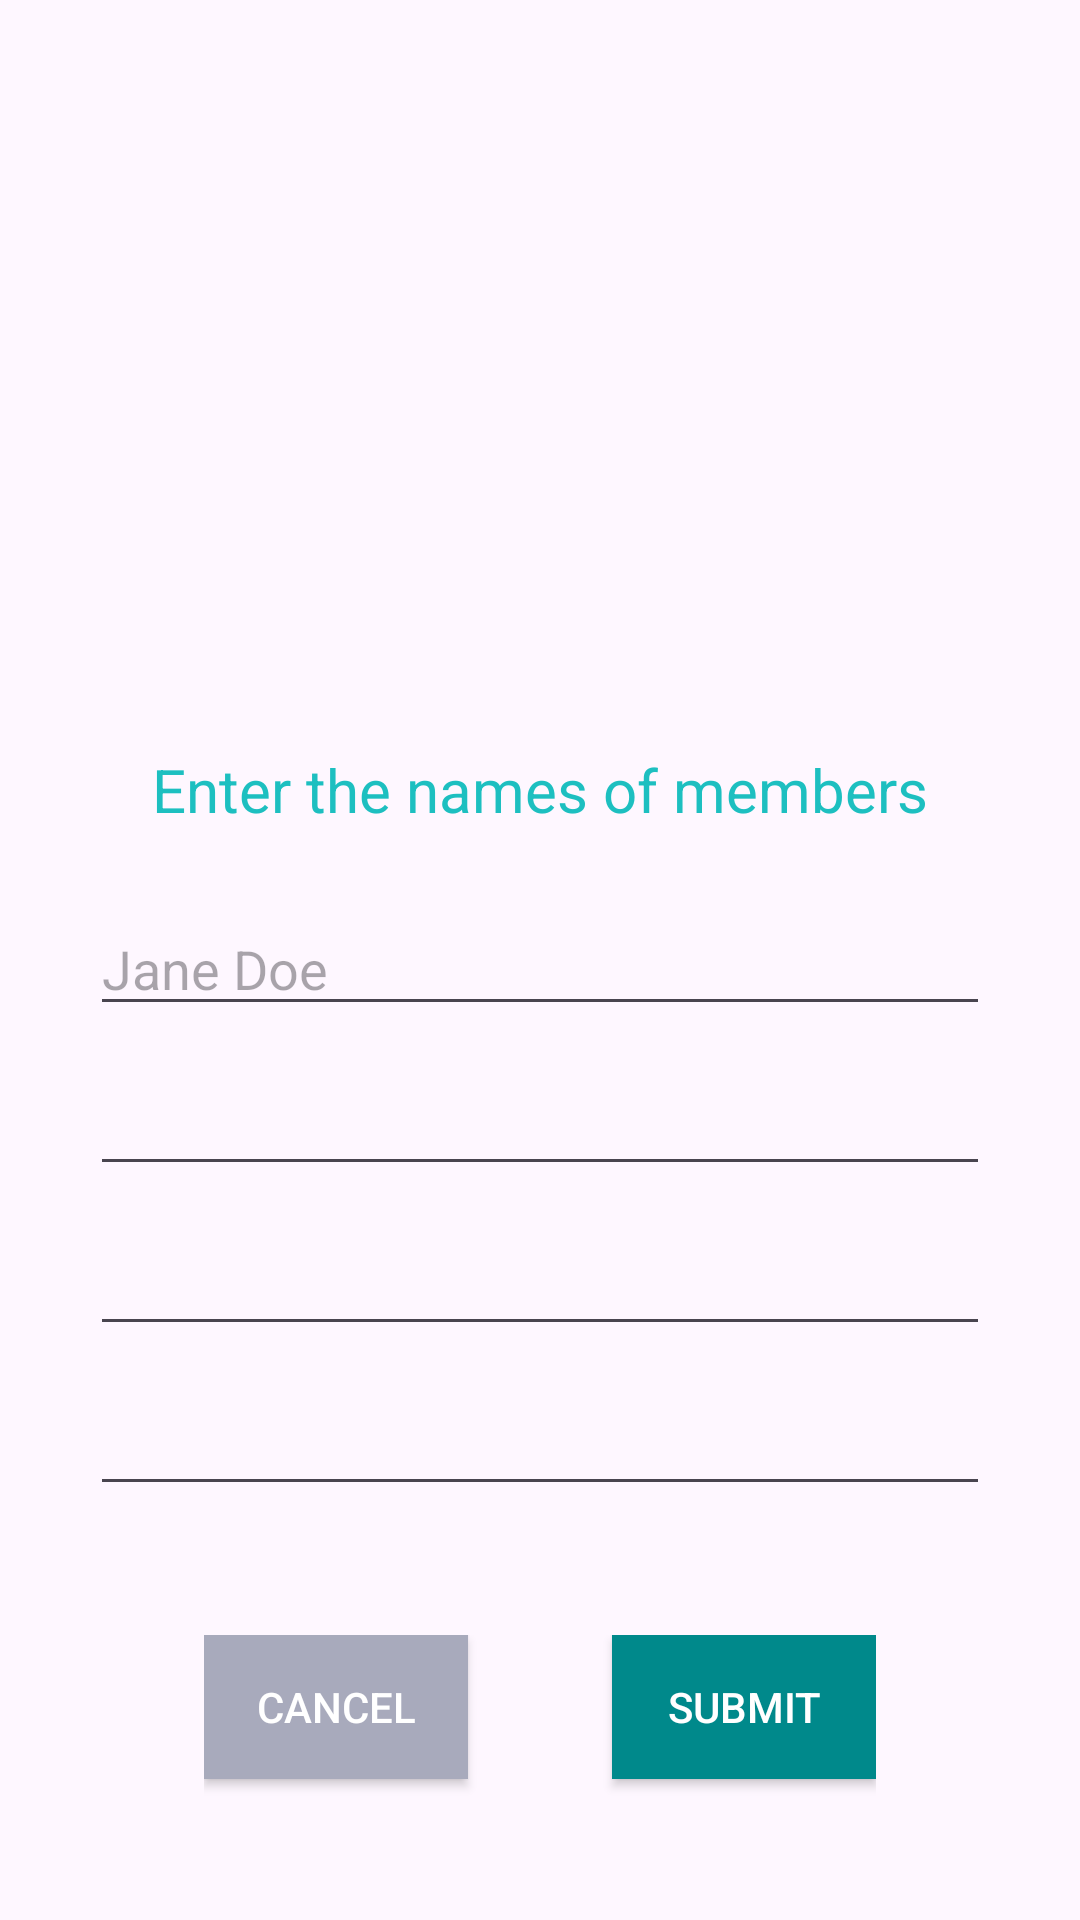

Reconstruct the res/layout file that produces this screen, plus the resources it refers to.
<!-- AndroidManifest.xml: application theme Theme.A01_Travel -->
<!-- res/layout/activity_enter_group_member2.xml -->
<?xml version="1.0" encoding="utf-8"?>
<LinearLayout xmlns:android="http://schemas.android.com/apk/res/android"
    xmlns:app="http://schemas.android.com/apk/res-auto"
    xmlns:tools="http://schemas.android.com/tools"
    android:layout_width="match_parent"
    android:layout_height="match_parent"
    android:layout_marginLeft="@dimen/margin_bottom_small"
    android:layout_marginRight="@dimen/margin_bottom_small"
    android:gravity="center"
    android:orientation="vertical"
    tools:context=".enterGroupMember2">

    <ImageView
        android:layout_width="248dp"
        android:layout_height="223dp"
        android:layout_marginBottom="@dimen/margin_bottom"
        android:src="@drawable/member" />

    <TextView
        android:id="@+id/tv_where"
        android:layout_width="wrap_content"
        android:layout_height="wrap_content"
        android:textSize="10dp"
        android:visibility="invisible"
        />
    <TextView
        android:layout_width="wrap_content"
        android:layout_height="wrap_content"
        android:text="Enter the names of members"
        android:textSize="@dimen/sub_title"
        android:textColor="@color/main"
        android:layout_marginBottom="@dimen/margin_bottom"
        />

    <EditText
        android:id="@+id/et_name1"
        android:layout_width="@dimen/edit_text"
        android:layout_height="wrap_content"
        android:layout_marginBottom="@dimen/margin_bottom_small"
        android:singleLine = "true"
        android:hint="Jane Doe"
    />
    <EditText
        android:id="@+id/et_name2"
        android:layout_width="@dimen/edit_text"
        android:layout_height="wrap_content"
        android:singleLine = "true"
        android:layout_marginBottom="@dimen/margin_bottom_small"
        />
    <EditText
        android:id="@+id/et_name3"
        android:layout_width="@dimen/edit_text"
        android:layout_height="wrap_content"
        android:singleLine = "true"
        android:layout_marginBottom="@dimen/margin_bottom_small"
        />
    <EditText
        android:id="@+id/et_name4"
        android:layout_width="@dimen/edit_text"
        android:layout_height="wrap_content"
        android:singleLine = "true"
        android:layout_marginBottom="@dimen/margin_bottom_small"
        />

    <TextView
        android:layout_width="wrap_content"
        android:layout_height="wrap_content"
        android:id="@+id/tv_warning"
        android:layout_marginBottom="@dimen/margin_bottom_small"
        android:textColor="@color/warning"
        />

    <RelativeLayout
        android:layout_width="wrap_content"
        android:layout_height="82dp"
        android:layout_marginBottom="@dimen/margin_bottom">

        <android.widget.Button
            android:id="@+id/btn_cancel"
            android:layout_width="wrap_content"
            android:layout_height="wrap_content"
            android:layout_marginRight="@dimen/margin_right"
            android:background="@color/grey"
            android:text="Cancel"
            android:textColor="@color/white" />

        <android.widget.Button
            android:id="@+id/btn_who"
            android:layout_width="wrap_content"
            android:layout_height="wrap_content"
            android:layout_toRightOf="@+id/btn_cancel"
            android:background="@color/button"
            android:text="@string/submit"
            android:textColor="@color/white" />

    </RelativeLayout>


</LinearLayout>
<!-- resources referenced by this layout -->
<resources>
  <color name="button">#00898B</color>
  <color name="grey">#A8AABC</color>
  <color name="main">#1DBFC0</color>
  <color name="warning">#FF0000</color>
  <color name="white">#FFFFFFFF</color>
  <dimen name="edit_text">300dp</dimen>
  <dimen name="margin_bottom">24dp</dimen>
  <dimen name="margin_bottom_small">12dp</dimen>
  <dimen name="margin_right">48dp</dimen>
  <dimen name="sub_title">20dp</dimen>
  <string name="submit">Submit</string>
  <style name="Theme.A01_Travel" parent="Base.Theme.A01_Travel" />
  <style name="Base.Theme.A01_Travel" parent="Theme.Material3.DayNight.NoActionBar">
          
          
      </style>
</resources>
